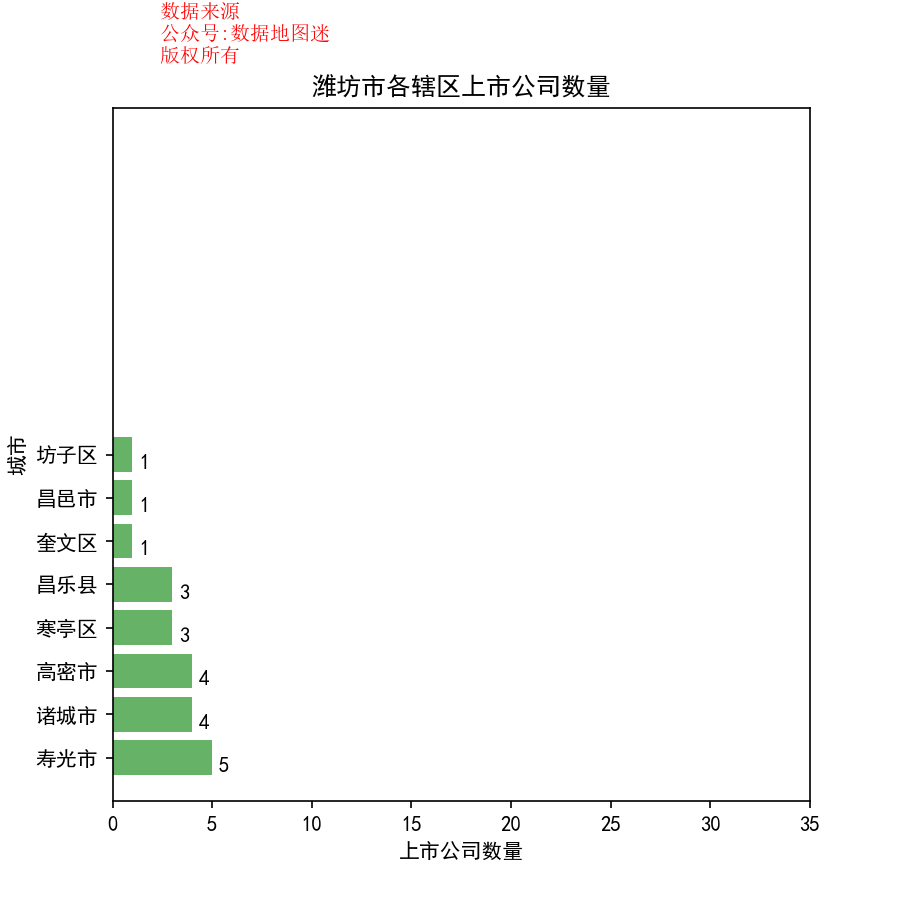

The data file committed next to this chart (first rows):
省, 市, 区县, 公司简称, 公司全名, 行业, 2017前3季度销售额(万）, 利润(万）, 利润率, 股票代码, 注册地址, 办公地址, 官网, 上市日期
山东省, 潍坊市, 诸城市, 得利斯, 山东得利斯食品股份有限公司, 食品生产（IV）, 111792, 148, 0.10%, 得利斯(002330), 山东省诸城市昌城镇驻地, 山东省诸城市昌城镇驻地, www.delisi.com.cn, 2010/1/6
山东省, 潍坊市, 诸城市, 美晨生态, 山东美晨生态环境股份有限公司, 建筑施工, 252004, 45536, 18.10%, 美晨生态(300237), 山东省潍坊市诸城市密州街道北十里四村600号, 山东省诸城市密州路东首路南, www.meichen.cc, 2011/6/29
山东省, 潍坊市, 诸城市, 大业股份, 山东大业股份有限公司, 工业金属, 135147, 12429, 9.20%, 大业股份(603278), 山东省诸城市朱诸路北辛兴经济工业园, 山东省诸城市朱诸路北辛兴经济工业园, www.sddaye.com, 2017/11/13
山东省, 潍坊市, 诸城市, 惠发股份, 山东惠发食品股份有限公司, 食品生产（III）, 58191, 2841, 4.90%, 惠发股份(603536), 山东省诸城市舜耕路139号；山东省诸城市舜德路159号, 山东省诸城市舜耕路139号；山东省诸城市舜德路159号, www.huifafoods.com, 2017/6/13
山东省, 潍坊市, 寿光市, 康跃科技, 康跃科技股份有限公司, 商用运载工具与车辆, 50122, 5728, 11.40%, 康跃科技(300391), 山东省潍坊市寿光市开发区（原北洛镇政府驻地）, 山东省潍坊市寿光市开发区(原北洛镇政府驻地), www.chinakangyue.com, 2014/8/1
山东省, 潍坊市, 寿光市, 晨鸣纸业, 山东晨鸣纸业集团股份有限公司, 造纸, 2192920, 306949, 14.00%, 晨鸣纸业(000488), 山东省寿光市圣城街595号, 山东省寿光市农圣东街2199号, www.chenmingpaper.com, 2000/11/20
山东省, 潍坊市, 寿光市, 潍柴重机, 潍柴重机股份有限公司, 工业机械, 142711, 2121, 1.50%, 潍柴重机(000880), 山东省潍坊滨海经济技术开发区富海大街17号, 山东省潍坊市滨海经济技术开发区富海大街17号, www.weichaihm.com, 1998/4/2
山东省, 潍坊市, 寿光市, *ST墨龙, 山东墨龙石油机械股份有限公司, 工业机械, 206000, -18913, -9.20%, *ST墨龙(002490), 山东省寿光市北环路99号, 山东省寿光市北环路99号, www.molonggroup.com, 2010/10/21
山东省, 潍坊市, 寿光市, 晨鸣纸业, 山东晨鸣纸业集团股份有限公司, 造纸, 2192920, 306949, 14.00%, 晨鸣B(200488), 山东省寿光市圣城街595号, 山东省寿光市农圣东街2199号, www.chenmingpaper.com, 2000/11/20
山东省, 潍坊市, 奎文区, 歌尔股份, 歌尔股份有限公司, 电子电气组件与设备, 1726004, 136709, 7.90%, 歌尔股份(002241), 山东省潍坊高新技术产业开发区东方路268号, 山东省潍坊高新技术产业开发区东方路268号, www.goertek.com, 2008/5/22
山东省, 潍坊市, 寒亭区, 恒天海龙, 恒天海龙股份有限公司, 通用化工品, 41213, 1021, 2.50%, 恒天海龙(000677), 山东省潍坊市寒亭区海龙路555号, 山东省潍坊市寒亭区海龙路555号, www.helon.cn, 1996/12/26
山东省, 潍坊市, 寒亭区, 山东海化, 山东海化股份有限公司, 通用化工品, 343155, 53285, 15.50%, 山东海化(000822), 山东省潍坊滨海经济开发区, 山东省潍坊滨海经济开发区, www.chinahaihua.com, 1998/7/3
山东省, 潍坊市, 寒亭区, 亚星化学, 潍坊亚星化学股份有限公司, 通用化工品, 143405, 1344, 0.90%, 亚星化学(600319), 山东省潍坊市寒亭区民主街529号, 山东省潍坊市寒亭区民主街529号, www.chinayaxing.com, 2001/3/26
山东省, 潍坊市, 高密市, 潍柴动力, 潍柴动力股份有限公司, 工业机械, 11155068, 746010, 6.70%, 潍柴动力(000338), 山东省潍坊市高新技术产业开发区福寿东街197号甲, 山东省潍坊市高新技术产业开发区福寿东街197号甲, www.weichaipower.com, 2007/4/30
山东省, 潍坊市, 高密市, 孚日股份, 孚日集团股份有限公司, 服装与服饰, 348385, 43049, 12.40%, 孚日股份(002083), 山东省高密市孚日街1号, 山东省高密市孚日街1号, www.sunvim.com, 2006/11/24
山东省, 潍坊市, 高密市, 沃华医药, 山东沃华医药科技股份有限公司, 制药, 51529, 8877, 17.20%, 沃华医药(002107), 山东省潍坊市高新技术产业开发区梨园街3517号, 山东省潍坊市高新技术产业开发区梨园街3517号, www.wohua.cn, 2007/1/24
山东省, 潍坊市, 高密市, 豪迈科技, 山东豪迈机械科技股份有限公司, 工业机械, 222516, 62480, 28.10%, 豪迈科技(002595), 山东省高密市密水科技工业园豪迈路1号, 山东省高密市密水科技工业园豪迈路1号, www.haomaikeji.com, 2011/6/28
山东省, 潍坊市, 坊子区, 共达电声, 山东共达电声股份有限公司, 电子电气组件与设备, 58419, -397, -0.70%, 共达电声(002655), 山东省潍坊市坊子区凤山路68号, 山东省潍坊市坊子区凤山路68号, www.gettopacoustic.com, 2012/2/17
山东省, 潍坊市, 昌邑市, 同大股份, 山东同大海岛新材料股份有限公司, 特种化工品, 32883, 1368, 4.20%, 同大股份(300321), 山东省昌邑市同大街522号, 山东省昌邑市同大街522号, www.tongdahdcx.com, 2012/5/23
山东省, 潍坊市, 昌乐县, 日科化学, 山东日科化学股份有限公司, 特种化工品, 154666, 10064, 6.50%, 日科化学(300214), 山东省昌乐县英轩街3999号1号楼, 山东省昌乐县英轩街3999号, www.rikechem.com, 2011/5/11
山东省, 潍坊市, 昌乐县, 希努尔, 希努尔男装股份有限公司, 服装与服饰, 54966, -1881, -3.40%, 希努尔(002485), 山东省诸城市东环路58号, 山东省诸城市东环路58号, www.sinoer.com, 2010/10/15
山东省, 潍坊市, 昌乐县, 山东矿机, 山东矿机集团股份有限公司, 工业机械, 90220, 3577, 4.00%, 山东矿机(002526), 山东省昌乐县经济开发区大沂路北段, 山东省昌乐县经济开发区大沂路北段矿机工业园, www.skj.cc, 2010/12/17
